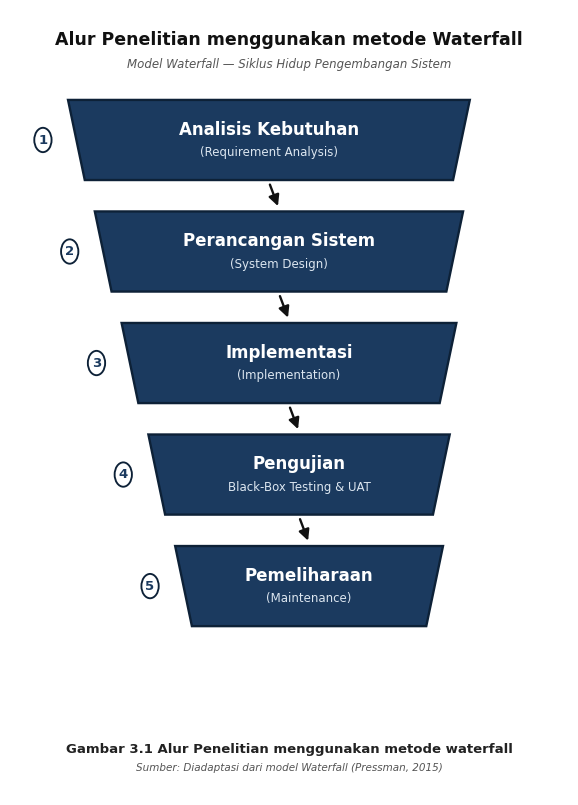

Write the Python code that produced this figure. (Note: this script raises an exception after producing the figure.)
#!/usr/bin/env python3
"""Generate Gambar 3.1 — Alur Penelitian metode Waterfall (academic cascade)."""

from pathlib import Path

import matplotlib.pyplot as plt
from matplotlib.patches import FancyArrowPatch, Polygon

OUT_DIRS = [
    Path("/workspace/docs/proposal"),
    Path("/opt/cursor/artifacts"),
]
FILENAME = "gambar-3-1-alur-waterfall.png"

NAVY = "#1B3A5F"
BOX_EDGE = "#0D2137"
ARROW = "#111111"
BG = "#FFFFFF"
SUB = "#DCE6F0"

STAGES = [
    ("Analisis Kebutuhan", "(Requirement Analysis)"),
    ("Perancangan Sistem", "(System Design)"),
    ("Implementasi", "(Implementation)"),
    ("Pengujian", "Black-Box Testing & UAT"),
    ("Pemeliharaan", "(Maintenance)"),
]


def draw_flowchart(out_path: Path, dpi: int = 300) -> None:
    # Portrait, print-friendly (approx A4 content area)
    fig, ax = plt.subplots(figsize=(7.2, 10.2), dpi=dpi)
    ax.set_xlim(0, 100)
    ax.set_ylim(0, 100)
    ax.set_aspect("auto")
    ax.axis("off")
    fig.patch.set_facecolor(BG)
    ax.set_facecolor(BG)

    # Title block
    ax.text(
        50,
        96.2,
        "Alur Penelitian menggunakan metode Waterfall",
        ha="center",
        va="center",
        fontsize=12.5,
        fontweight="bold",
        color="#111111",
        fontfamily="DejaVu Sans",
    )
    ax.text(
        50,
        93.0,
        "Model Waterfall — Siklus Hidup Pengembangan Sistem",
        ha="center",
        va="center",
        fontsize=8.5,
        color="#555555",
        fontfamily="DejaVu Sans",
        style="italic",
    )

    n = len(STAGES)
    # Classic cascading trapezoids: top widest, bottom narrowest
    top_width = 72
    bottom_width = 42
    stage_h = 10.2
    top_y = 88.5
    gap = 4.0
    center_x = 50.0

    stage_centers = []

    for i, (title, subtitle) in enumerate(STAGES):
        # Linear taper for cascade look
        t0 = i / n
        t1 = (i + 1) / n
        w_top = top_width - (top_width - bottom_width) * t0
        w_bot = top_width - (top_width - bottom_width) * t1

        y_top = top_y - i * (stage_h + gap)
        y_bot = y_top - stage_h

        # Slight rightward cascade (waterfall step)
        shift = i * 1.8
        cx = center_x + shift - (n - 1) * 0.9

        pts = [
            (cx - w_top / 2, y_top),
            (cx + w_top / 2, y_top),
            (cx + w_bot / 2, y_bot),
            (cx - w_bot / 2, y_bot),
        ]
        poly = Polygon(
            pts,
            closed=True,
            facecolor=NAVY,
            edgecolor=BOX_EDGE,
            linewidth=1.7,
            zorder=2,
        )
        ax.add_patch(poly)

        mid_y = (y_top + y_bot) / 2
        ax.text(
            cx,
            mid_y + 1.35,
            title,
            ha="center",
            va="center",
            fontsize=12,
            fontweight="bold",
            color="white",
            fontfamily="DejaVu Sans",
            zorder=3,
        )
        ax.text(
            cx,
            mid_y - 1.55,
            subtitle,
            ha="center",
            va="center",
            fontsize=8.5,
            color=SUB,
            fontfamily="DejaVu Sans",
            zorder=3,
        )

        # Stage number on left
        badge_x = cx - max(w_top, w_bot) / 2 - 4.5
        circle = plt.Circle(
            (badge_x, mid_y),
            1.55,
            facecolor="white",
            edgecolor=BOX_EDGE,
            linewidth=1.35,
            zorder=4,
        )
        ax.add_patch(circle)
        ax.text(
            badge_x,
            mid_y,
            str(i + 1),
            ha="center",
            va="center",
            fontsize=9.5,
            fontweight="bold",
            color=NAVY,
            fontfamily="DejaVu Sans",
            zorder=5,
        )

        stage_centers.append((cx, y_top, y_bot, w_bot))

    # Downward arrows between stages
    for i in range(n - 1):
        cx, _, y_bot, _ = stage_centers[i]
        cx2, y_top2, _, _ = stage_centers[i + 1]
        arrow = FancyArrowPatch(
            (cx, y_bot - 0.25),
            (cx2, y_top2 + 0.35),
            arrowstyle="-|>",
            mutation_scale=16,
            linewidth=1.7,
            color=ARROW,
            zorder=1,
        )
        ax.add_patch(arrow)

    # Caption
    ax.text(
        50,
        5.8,
        "Gambar 3.1 Alur Penelitian menggunakan metode waterfall",
        ha="center",
        va="center",
        fontsize=9.5,
        fontweight="bold",
        color="#222222",
        fontfamily="DejaVu Sans",
    )
    ax.text(
        50,
        3.5,
        "Sumber: Diadaptasi dari model Waterfall (Pressman, 2015)",
        ha="center",
        va="center",
        fontsize=7.5,
        color="#555555",
        fontfamily="DejaVu Sans",
        style="italic",
    )

    out_path.parent.mkdir(parents=True, exist_ok=True)
    fig.savefig(
        out_path,
        dpi=dpi,
        bbox_inches="tight",
        pad_inches=0.3,
        facecolor=BG,
        edgecolor="none",
    )
    plt.close(fig)
    print(f"Wrote: {out_path} ({out_path.stat().st_size} bytes)")


def main() -> None:
    primary = OUT_DIRS[0] / FILENAME
    draw_flowchart(primary, dpi=300)
    for d in OUT_DIRS[1:]:
        dest = d / FILENAME
        dest.write_bytes(primary.read_bytes())
        print(f"Copied: {dest}")

    caption = OUT_DIRS[0] / "gambar-3-1-caption.txt"
    caption.write_text(
        "Gambar 3.1 Alur Penelitian menggunakan metode waterfall\n",
        encoding="utf-8",
    )
    print(f"Caption: {caption}")


if __name__ == "__main__":
    main()
